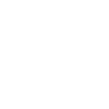
t = 0.00 s
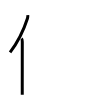
t = 2.00 s
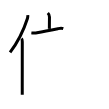
t = 4.00 s
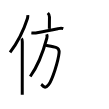
t = 6.00 s
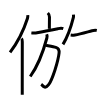
t = 8.00 s
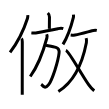
t = 10.00 s

The animated SVG that drew these frames (rendered in a browser with its animation timeline set to each time). Animation: 10 SMIL elements (animate=10); one cycle of 10.00 s.

<svg width="109px" height="109px" viewBox="0 0 px 109px" xmlns="http://www.w3.org/2000/svg" xmlns:xlink="http://www.w3.org/1999/xlink" xml:space="preserve" version="1.1"  baseProfile="full">
<path d="M27.77,15.14c0.11,1.04,0.05,2.13-0.34,3.38c-2.55,7.98-9.12,22.98-17.37,33.95" style="fill:none;stroke:black;stroke-width:3;opacity:0">
  <animate attributeType="CSS" attributeName="opacity" from="0" to="1" begin="0s" dur="1s" repeatCount="Indefinite" fill="freeze" />
</path>
<path d="M21.53,38.5c0.59,0.61,0.76,1.97,0.76,3.23c0,10.48-0.03,32.69-0.04,45.52c0,3.11,0,5.67,0,7.38" style="fill:none;stroke:black;stroke-width:3;opacity:0">
  <animate attributeType="CSS" attributeName="opacity" from="0" to="1" begin="1s" dur="1s" repeatCount="Indefinite" fill="freeze" />
</path>
<path d="M47.79,13c1.23,1.23,1.68,2.71,1.68,3.91c0,3.09-0.1,8.02-0.1,11.96" style="fill:none;stroke:black;stroke-width:3;opacity:0">
  <animate attributeType="CSS" attributeName="opacity" from="0" to="1" begin="2s" dur="1s" repeatCount="Indefinite" fill="freeze" />
</path>
<path d="M31.36,32.87c2.06,0.18,3.61,0.38,5.65-0.08c7.56-1.7,14.82-3.02,20.88-4.11c1.83-0.33,3.49-0.68,5.4-0.06" style="fill:none;stroke:black;stroke-width:3;opacity:0">
  <animate attributeType="CSS" attributeName="opacity" from="0" to="1" begin="3s" dur="1s" repeatCount="Indefinite" fill="freeze" />
</path>
<path d="M45.97,45.25c3.16,0.62,8.03,1.5,9.84,2.06c2.68,0.83,3.53,3.1,3.27,5.62c-0.82,8.12-6.64,26.61-10.43,31.76c-3.98,5.42-6.3,0.25-7.43-0.54" style="fill:none;stroke:black;stroke-width:3;opacity:0">
  <animate attributeType="CSS" attributeName="opacity" from="0" to="1" begin="4s" dur="1s" repeatCount="Indefinite" fill="freeze" />
</path>
<path d="M46.71,34.25c0.54,1.25,0.53,2.36,0.16,3.75c-2.99,11.25-7.24,25.38-16.61,38.5" style="fill:none;stroke:black;stroke-width:3;opacity:0">
  <animate attributeType="CSS" attributeName="opacity" from="0" to="1" begin="5s" dur="1s" repeatCount="Indefinite" fill="freeze" />
</path>
<path d="M73.46,14.64c0.03,0.71,0.18,1.86-0.06,2.84c-1.55,6.23-5.04,18.27-10.41,26.89" style="fill:none;stroke:black;stroke-width:3;opacity:0">
  <animate attributeType="CSS" attributeName="opacity" from="0" to="1" begin="6s" dur="1s" repeatCount="Indefinite" fill="freeze" />
</path>
<path d="M70.67,35.07c1.46,0.18,3.31,0.04,4.34-0.13c5.14-0.85,12.11-2.94,17-4.21c1.31-0.34,2.98-0.73,4.75-0.3" style="fill:none;stroke:black;stroke-width:3;opacity:0">
  <animate attributeType="CSS" attributeName="opacity" from="0" to="1" begin="7s" dur="1s" repeatCount="Indefinite" fill="freeze" />
</path>
<path d="M86.14,38.13c0.45,1.32,0.69,2.27,0.23,4.68c-4.26,21.95-12.99,39.44-28,48.69" style="fill:none;stroke:black;stroke-width:3;opacity:0">
  <animate attributeType="CSS" attributeName="opacity" from="0" to="1" begin="8s" dur="1s" repeatCount="Indefinite" fill="freeze" />
</path>
<path d="M65.88,50.28c3.25,1.22,14.25,21.97,22.57,34.11c1.58,2.31,3.59,4.59,5.8,6.32" style="fill:none;stroke:black;stroke-width:3;opacity:0">
  <animate attributeType="CSS" attributeName="opacity" from="0" to="1" begin="9s" dur="1s" repeatCount="Indefinite" fill="freeze" />
</path>
</svg>
